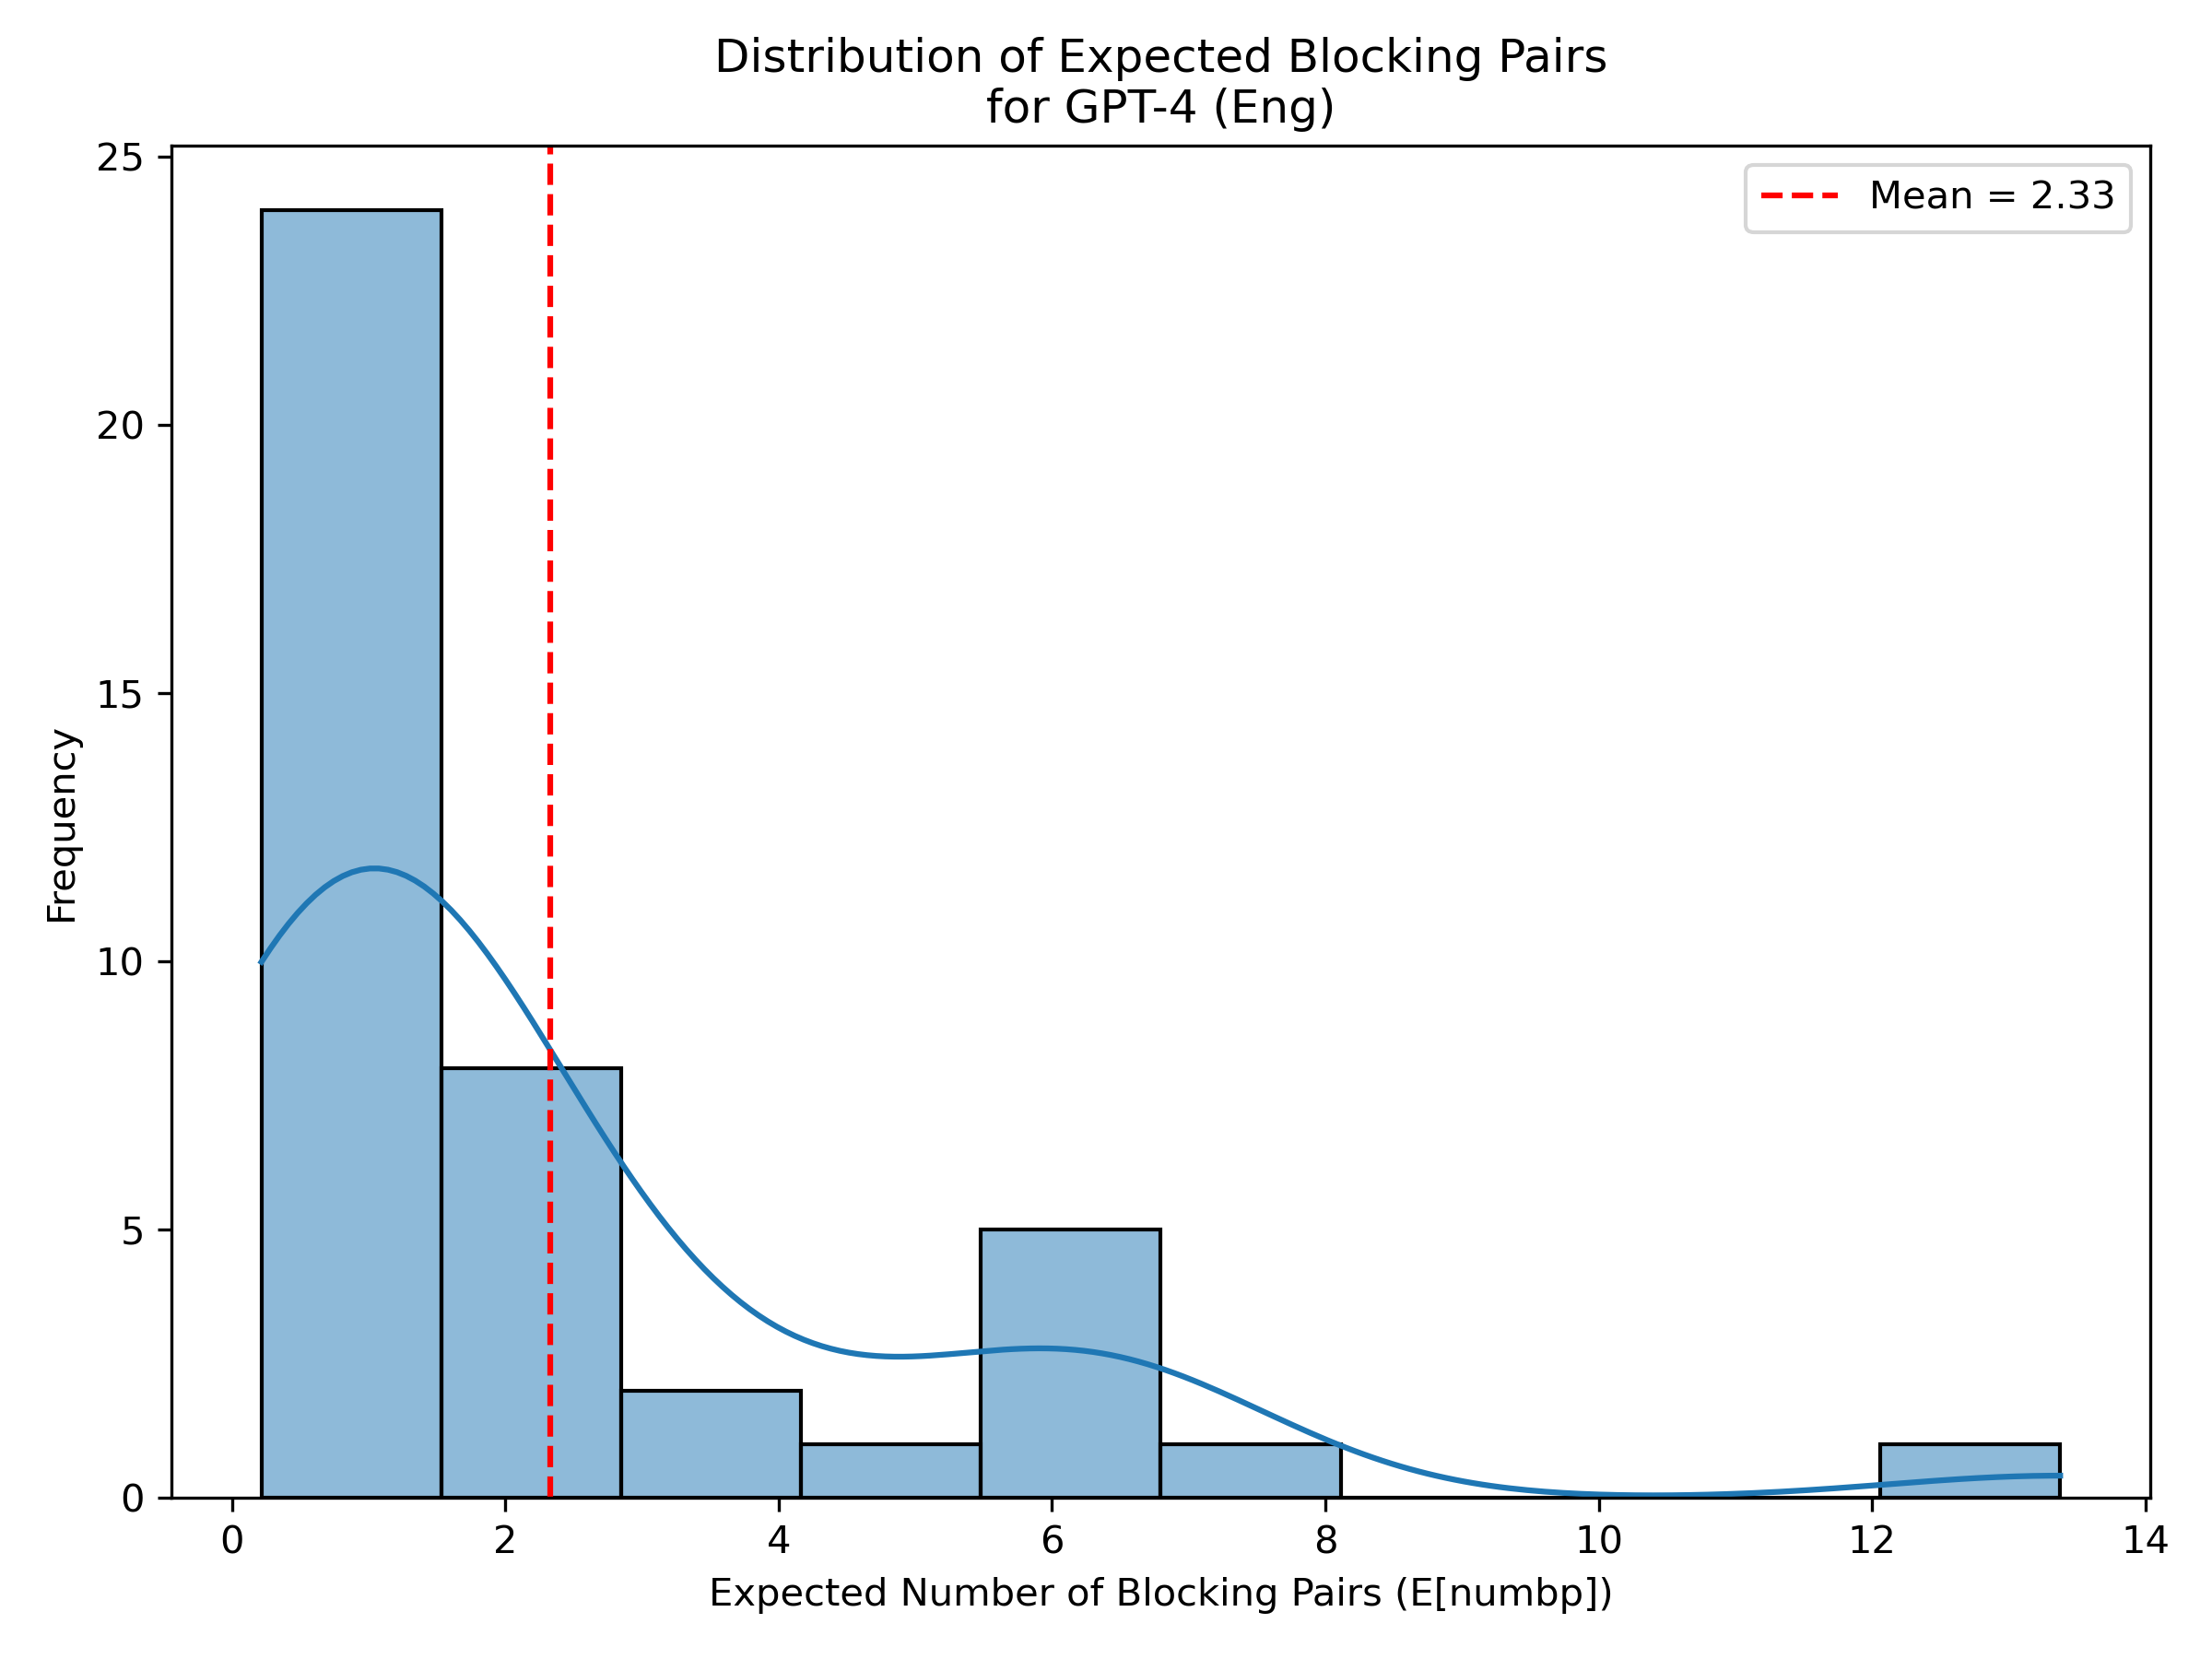

Source data for this figure (header and first rows):
group, expected_blocking_pairs, evaluated_pairs, skipped_pairs, mean_blocking_prob, num_men, num_women, matched_pairs, unmatched_men, unmatched_women, unknown_gender, total_pairs
1, 2.031, 91, 0, 0.02232, 10, 10, 9, 1, 1, 0, 100
2, 2.709, 224, 0, 0.01209, 14, 17, 14, 0, 3, 0, 238
3, 0.7307, 72, 0, 0.01015, 10, 8, 8, 2, 0, 0, 80
4, 6.698, 242, 0, 0.02768, 16, 16, 14, 2, 2, 0, 256
5, 3.727, 43, 0, 0.08667, 6, 8, 5, 1, 3, 0, 48
6, 0.681, 12, 0, 0.05675, 5, 3, 3, 2, 0, 0, 15
7, 1.535, 182, 0, 0.008434, 15, 13, 13, 2, 0, 0, 195
8, 1.682, 57, 0, 0.02951, 8, 8, 7, 1, 1, 0, 64
9, 5.939, 307, 0, 0.01935, 19, 17, 16, 3, 1, 0, 323
10, 0.601, 64, 0, 0.00939, 9, 8, 8, 1, 0, 0, 72
11, 6.296, 307, 0, 0.02051, 17, 19, 16, 1, 3, 0, 323
12, 1.136, 156, 0, 0.007282, 14, 12, 12, 2, 0, 0, 168
13, 0.2299, 49, 0, 0.004692, 7, 8, 7, 0, 1, 0, 56
14, 1.43, 91, 0, 0.01571, 14, 7, 7, 7, 0, 0, 98
15, 0.8906, 169, 0, 0.00527, 13, 14, 13, 0, 1, 0, 182
16, 0.8165, 35, 0, 0.02333, 8, 5, 5, 3, 0, 0, 40
17, 1.32, 108, 0, 0.01222, 13, 9, 9, 4, 0, 0, 117
18, 2.621, 26, 0, 0.1008, 5, 6, 4, 1, 2, 0, 30
19, 0.8784, 169, 0, 0.005197, 14, 13, 13, 1, 0, 0, 182
20, 0.2656, 36, 0, 0.007377, 7, 6, 6, 1, 0, 0, 42
21, 13.38, 248, 0, 0.05394, 20, 13, 12, 8, 1, 0, 260
22, 2.299, 91, 0, 0.02526, 10, 10, 9, 1, 1, 0, 100
23, 0.216, 90, 0, 0.0024, 10, 10, 10, 0, 0, 0, 100
24, 6.905, 225, 0, 0.03069, 14, 17, 13, 1, 4, 0, 238
25, 1.361, 72, 0, 0.0189, 10, 8, 8, 2, 0, 0, 80
26, 0.5149, 240, 0, 0.002145, 16, 16, 16, 0, 0, 0, 256
27, 0.8229, 42, 0, 0.01959, 6, 8, 6, 0, 2, 0, 48
28, 0.304, 12, 0, 0.02533, 5, 3, 3, 2, 0, 0, 15
29, 1.813, 182, 0, 0.009963, 15, 13, 13, 2, 0, 0, 195
30, 4.934, 58, 0, 0.08506, 8, 8, 6, 2, 2, 0, 64
31, 5.888, 307, 0, 0.01918, 19, 17, 16, 3, 1, 0, 323
32, 3.42, 65, 0, 0.05262, 9, 8, 7, 2, 1, 0, 72
33, 6.227, 307, 0, 0.02028, 17, 19, 16, 1, 3, 0, 323
34, 1.133, 156, 0, 0.007261, 14, 12, 12, 2, 0, 0, 168
35, 0.2299, 49, 0, 0.004692, 7, 8, 7, 0, 1, 0, 56
36, 1.808, 91, 0, 0.01987, 14, 7, 7, 7, 0, 0, 98
37, 0.8522, 169, 0, 0.005043, 13, 14, 13, 0, 1, 0, 182
38, 0.9284, 35, 0, 0.02653, 8, 5, 5, 3, 0, 0, 40
39, 1.318, 108, 0, 0.0122, 13, 9, 9, 4, 0, 0, 117
40, 0.2467, 25, 0, 0.009868, 5, 6, 5, 0, 1, 0, 30
41, 0.8476, 169, 0, 0.005015, 14, 13, 13, 1, 0, 0, 182
42, 0.2599, 36, 0, 0.007219, 7, 6, 6, 1, 0, 0, 42
